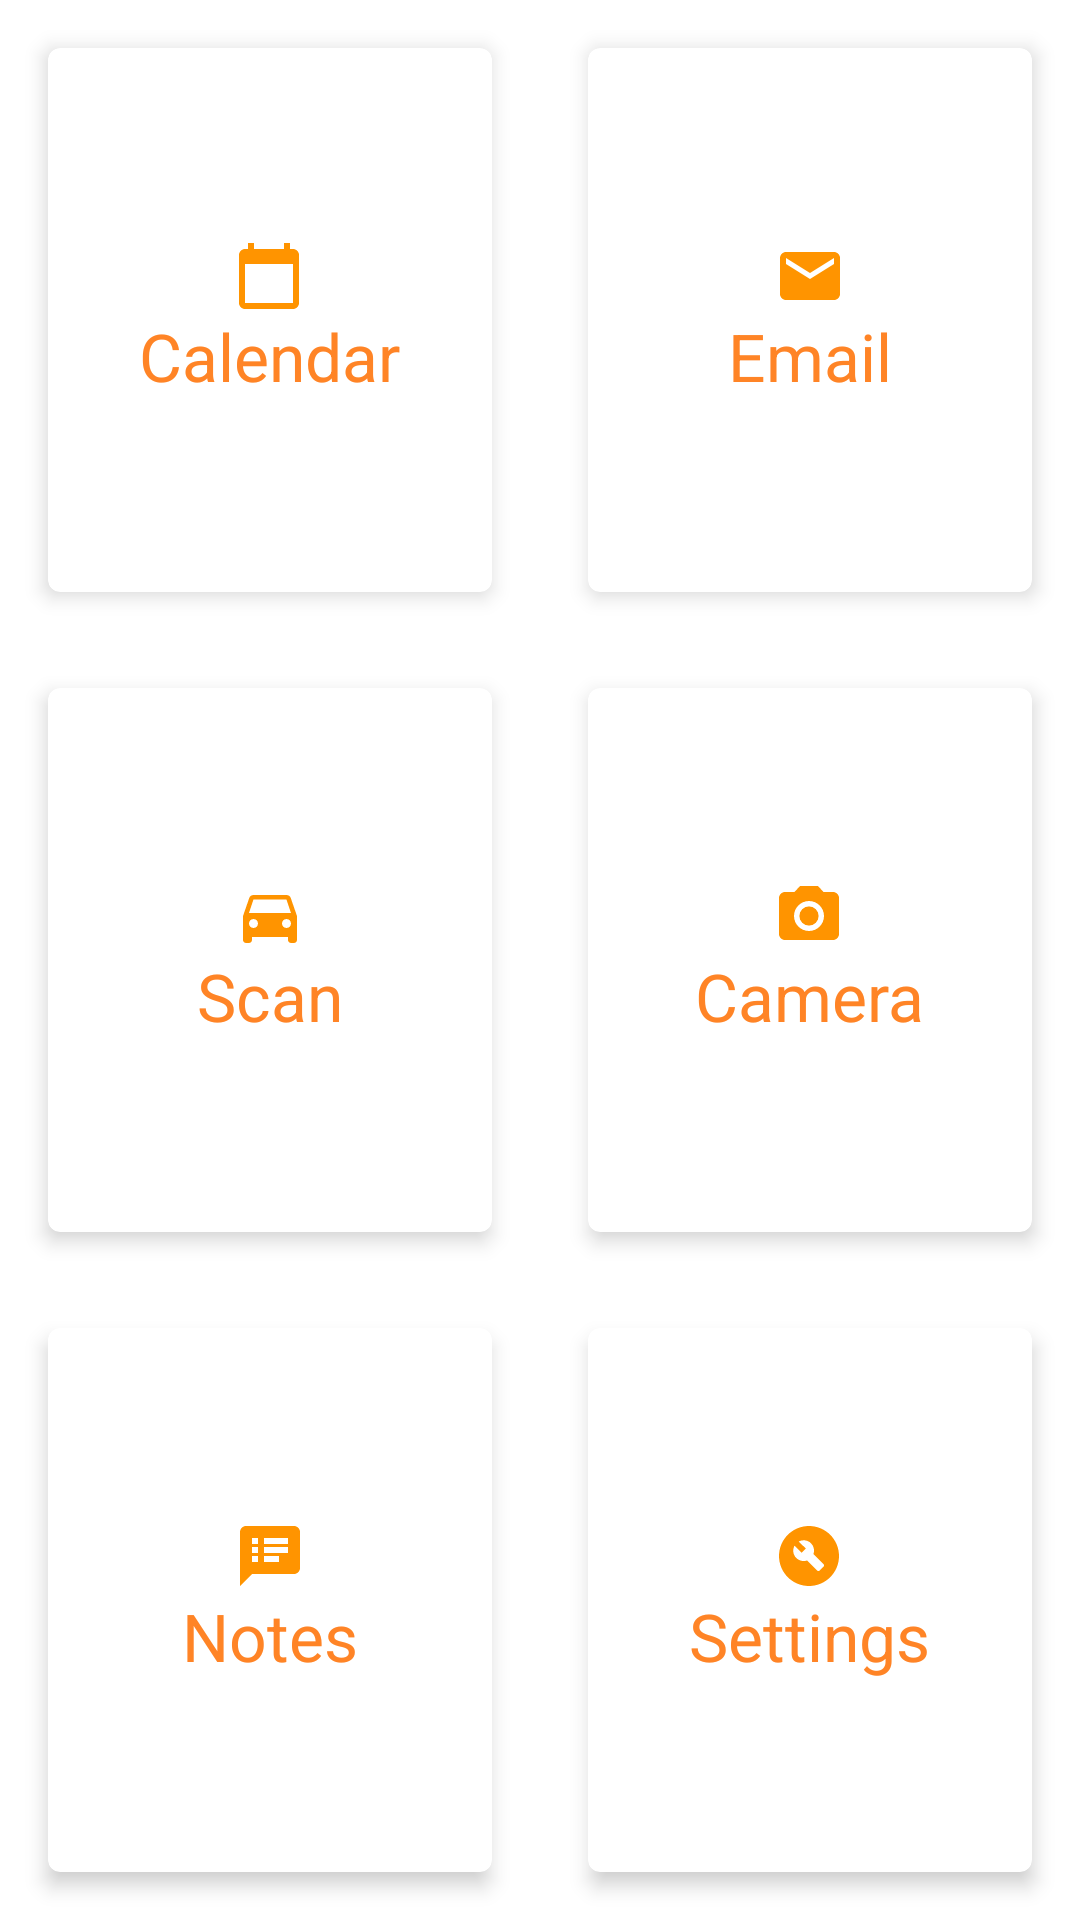

Layout XML and referenced resources for this Android screen:
<!-- AndroidManifest.xml: application theme Theme.MyPolice -->
<!-- res/layout/activity_main.xml -->
<?xml version="1.0" encoding="utf-8"?>
<LinearLayout xmlns:android="http://schemas.android.com/apk/res/android"
    xmlns:app="http://schemas.android.com/apk/res-auto"
    xmlns:tools="http://schemas.android.com/tools"
    android:id="@+id/mainLayout"
    android:layout_width="match_parent"
    android:layout_height="match_parent"
    android:orientation="horizontal"
    tools:context=".MainActivity">

    <LinearLayout
        android:layout_width="0dp"
        android:layout_height="match_parent"
        android:layout_weight="1"
        android:orientation="vertical">

        <androidx.cardview.widget.CardView
            android:id="@+id/calendarView"
            android:layout_width="match_parent"
            android:layout_height="0dp"
            android:layout_margin="16dp"
            android:layout_weight="1"
            app:cardCornerRadius="4dp"
            app:cardElevation="4dp">

            <LinearLayout
                android:layout_width="wrap_content"
                android:layout_height="wrap_content"
                android:layout_gravity="center"
                android:gravity="center"
                android:orientation="vertical">

                <ImageView
                    android:layout_width="wrap_content"
                    android:layout_height="wrap_content"
                    android:src="@drawable/ic_baseline_calendar_today_24" />

                <TextView
                    android:layout_width="wrap_content"
                    android:layout_height="wrap_content"
                    android:layout_gravity="center"
                    android:text="@string/calendar"
                    android:textColor="#ff8426"
                    android:textSize="22sp" />

            </LinearLayout>
        </androidx.cardview.widget.CardView>

        <androidx.cardview.widget.CardView
            android:id="@+id/scanView"
            android:layout_width="match_parent"
            android:layout_height="0dp"
            android:layout_margin="16dp"
            android:layout_weight="1"
            app:cardCornerRadius="4dp"
            app:cardElevation="4dp">

            <LinearLayout
                android:layout_width="wrap_content"
                android:layout_height="wrap_content"
                android:layout_gravity="center"
                android:gravity="center"
                android:orientation="vertical">

                <ImageView
                    android:layout_width="wrap_content"
                    android:layout_height="wrap_content"
                    android:src="@drawable/ic_baseline_directions_car_24" />

                <TextView
                    android:layout_width="wrap_content"
                    android:layout_height="wrap_content"
                    android:layout_gravity="center"
                    android:text="@string/scan"
                    android:textColor="#ff8426"
                    android:textSize="22sp" />

            </LinearLayout>
        </androidx.cardview.widget.CardView>

        <androidx.cardview.widget.CardView
            android:id="@+id/notesView"
            android:layout_width="match_parent"
            android:layout_height="0dp"
            android:layout_margin="16dp"
            android:layout_weight="1"
            app:cardCornerRadius="4dp"
            app:cardElevation="4dp">

            <LinearLayout
                android:layout_width="wrap_content"
                android:layout_height="wrap_content"
                android:layout_gravity="center"
                android:gravity="center"
                android:orientation="vertical">

                <ImageView
                    android:layout_width="wrap_content"
                    android:layout_height="wrap_content"
                    android:src="@drawable/ic_baseline_speaker_notes_24" />

                <TextView
                    android:layout_width="wrap_content"
                    android:layout_height="wrap_content"
                    android:layout_gravity="center"
                    android:text="@string/notes"
                    android:textColor="#ff8426"
                    android:textSize="22sp" />

            </LinearLayout>
        </androidx.cardview.widget.CardView>


    </LinearLayout>

    <LinearLayout
        android:layout_width="0dp"
        android:layout_height="match_parent"
        android:layout_weight="1"
        android:orientation="vertical">

        <androidx.cardview.widget.CardView
            android:id="@+id/emailView"
            android:layout_width="match_parent"
            android:layout_height="0dp"
            android:layout_margin="16dp"
            android:layout_weight="1"
            app:cardCornerRadius="4dp"
            app:cardElevation="4dp">

            <LinearLayout
                android:layout_width="wrap_content"
                android:layout_height="wrap_content"
                android:layout_gravity="center"
                android:gravity="center"
                android:orientation="vertical">

                <ImageView
                    android:layout_width="wrap_content"
                    android:layout_height="wrap_content"
                    android:src="@drawable/ic_baseline_email_24" />

                <TextView
                    android:layout_width="wrap_content"
                    android:layout_height="wrap_content"
                    android:layout_gravity="center"
                    android:text="@string/Email"
                    android:textColor="#ff8426"
                    android:textSize="22sp" />

            </LinearLayout>
        </androidx.cardview.widget.CardView>

        <androidx.cardview.widget.CardView
            android:id="@+id/cameraView"
            android:layout_width="match_parent"
            android:layout_height="0dp"
            android:layout_margin="16dp"
            android:layout_weight="1"
            app:cardCornerRadius="4dp"
            app:cardElevation="4dp">

            <LinearLayout
                android:layout_width="wrap_content"
                android:layout_height="wrap_content"
                android:layout_gravity="center"
                android:gravity="center"
                android:orientation="vertical">

                <ImageView
                    android:layout_width="wrap_content"
                    android:layout_height="wrap_content"
                    android:src="@drawable/ic_baseline_camera_alt_24" />

                <TextView
                    android:layout_width="wrap_content"
                    android:layout_height="wrap_content"
                    android:layout_gravity="center"
                    android:text="@string/camera"
                    android:textColor="#ff8426"
                    android:textSize="22sp" />

            </LinearLayout>
        </androidx.cardview.widget.CardView>

        <androidx.cardview.widget.CardView
            android:id="@+id/settingsView"
            android:layout_width="match_parent"
            android:layout_height="0dp"
            android:layout_margin="16dp"
            android:layout_weight="1"
            app:cardCornerRadius="4dp"
            app:cardElevation="4dp">

            <LinearLayout
                android:layout_width="wrap_content"
                android:layout_height="wrap_content"
                android:layout_gravity="center"
                android:gravity="center"
                android:orientation="vertical">

                <ImageView
                    android:layout_width="wrap_content"
                    android:layout_height="wrap_content"
                    android:src="@drawable/ic_baseline_build_circle_24" />

                <TextView
                    android:layout_width="wrap_content"
                    android:layout_height="wrap_content"
                    android:layout_gravity="center"
                    android:text="@string/settings"
                    android:textColor="#ff8426"
                    android:textSize="22sp" />

            </LinearLayout>
        </androidx.cardview.widget.CardView>

    </LinearLayout>


</LinearLayout>
<!-- resources referenced by this layout -->
<resources>
  <!-- drawable ic_baseline_build_circle_24 (drawable) -->
  <vector android:height="24dp" android:tint="#FF9400"
      android:viewportHeight="24" android:viewportWidth="24"
      android:width="24dp" xmlns:android="http://schemas.android.com/apk/res/android">
      <path android:fillColor="@android:color/white"
          android:fillType="evenOdd" android:pathData="M12,2C6.48,2 2,6.48 2,12c0,5.52 4.48,10 10,10s10,-4.48 10,-10C22,6.48 17.52,2 12,2zM16.9,15.49l-1.4,1.4c-0.2,0.2 -0.51,0.2 -0.71,0l-3.41,-3.41c-1.22,0.43 -2.64,0.17 -3.62,-0.81c-1.11,-1.11 -1.3,-2.79 -0.59,-4.1l2.35,2.35l1.41,-1.41L8.58,7.17c1.32,-0.71 2.99,-0.52 4.1,0.59c0.98,0.98 1.24,2.4 0.81,3.62l3.41,3.41C17.09,14.98 17.09,15.3 16.9,15.49z"/>
  </vector>
  <!-- drawable ic_baseline_calendar_today_24 (drawable) -->
  <vector android:height="24dp" android:tint="#FF9400"
      android:viewportHeight="24" android:viewportWidth="24"
      android:width="24dp" xmlns:android="http://schemas.android.com/apk/res/android">
      <path android:fillColor="@android:color/white" android:pathData="M20,3h-1L19,1h-2v2L7,3L7,1L5,1v2L4,3c-1.1,0 -2,0.9 -2,2v16c0,1.1 0.9,2 2,2h16c1.1,0 2,-0.9 2,-2L22,5c0,-1.1 -0.9,-2 -2,-2zM20,21L4,21L4,8h16v13z"/>
  </vector>
  <!-- drawable ic_baseline_camera_alt_24 (drawable) -->
  <vector android:height="24dp" android:tint="#FF9400"
      android:viewportHeight="24" android:viewportWidth="24"
      android:width="24dp" xmlns:android="http://schemas.android.com/apk/res/android">
      <path android:fillColor="@android:color/white" android:pathData="M12,12m-3.2,0a3.2,3.2 0,1 1,6.4 0a3.2,3.2 0,1 1,-6.4 0"/>
      <path android:fillColor="@android:color/white" android:pathData="M9,2L7.17,4L4,4c-1.1,0 -2,0.9 -2,2v12c0,1.1 0.9,2 2,2h16c1.1,0 2,-0.9 2,-2L22,6c0,-1.1 -0.9,-2 -2,-2h-3.17L15,2L9,2zM12,17c-2.76,0 -5,-2.24 -5,-5s2.24,-5 5,-5 5,2.24 5,5 -2.24,5 -5,5z"/>
  </vector>
  <!-- drawable ic_baseline_email_24 (drawable) -->
  <vector android:height="24dp" android:tint="#FF9400"
      android:viewportHeight="24" android:viewportWidth="24"
      android:width="24dp" xmlns:android="http://schemas.android.com/apk/res/android">
      <path android:fillColor="@android:color/white" android:pathData="M20,4L4,4c-1.1,0 -1.99,0.9 -1.99,2L2,18c0,1.1 0.9,2 2,2h16c1.1,0 2,-0.9 2,-2L22,6c0,-1.1 -0.9,-2 -2,-2zM20,8l-8,5 -8,-5L4,6l8,5 8,-5v2z"/>
  </vector>
  <!-- drawable ic_baseline_speaker_notes_24 (drawable) -->
  <vector android:height="24dp" android:tint="#FF9400"
      android:viewportHeight="24" android:viewportWidth="24"
      android:width="24dp" xmlns:android="http://schemas.android.com/apk/res/android">
      <path android:fillColor="@android:color/white" android:pathData="M20,2L4,2c-1.1,0 -1.99,0.9 -1.99,2L2,22l4,-4h14c1.1,0 2,-0.9 2,-2L22,4c0,-1.1 -0.9,-2 -2,-2zM8,14L6,14v-2h2v2zM8,11L6,11L6,9h2v2zM8,8L6,8L6,6h2v2zM15,14h-5v-2h5v2zM18,11h-8L10,9h8v2zM18,8h-8L10,6h8v2z"/>
  </vector>
  <string name="Email">Email</string>
  <string name="calendar">Calendar</string>
  <string name="camera">Camera</string>
  <string name="notes">Notes</string>
  <string name="scan">Scan</string>
  <string name="settings">Settings</string>
  <style name="Theme.MyPolice" parent="Theme.MaterialComponents.DayNight.DarkActionBar">
          
          <item name="colorPrimary">@color/purple_500</item>
          <item name="colorPrimaryVariant">@color/purple_700</item>
          <item name="colorOnPrimary">@color/white</item>
          
          <item name="colorSecondary">@color/teal_200</item>
          <item name="colorSecondaryVariant">@color/teal_700</item>
          <item name="colorOnSecondary">@color/black</item>
          
          <item name="android:statusBarColor" tools:targetApi="l">?attr/colorPrimaryVariant</item>
          
      </style>
  <!-- not gathered from this repository: default colours our renderer supplied (Android Studio template values) -->
  <color name="purple_500">#FF6200EE</color>
  <color name="purple_700">#FF3700B3</color>
  <color name="teal_200">#FF03DAC5</color>
  <color name="teal_700">#FF018786</color>
  <color name="black">#FF000000</color>
  <color name="white">#FFFFFFFF</color>
</resources>
